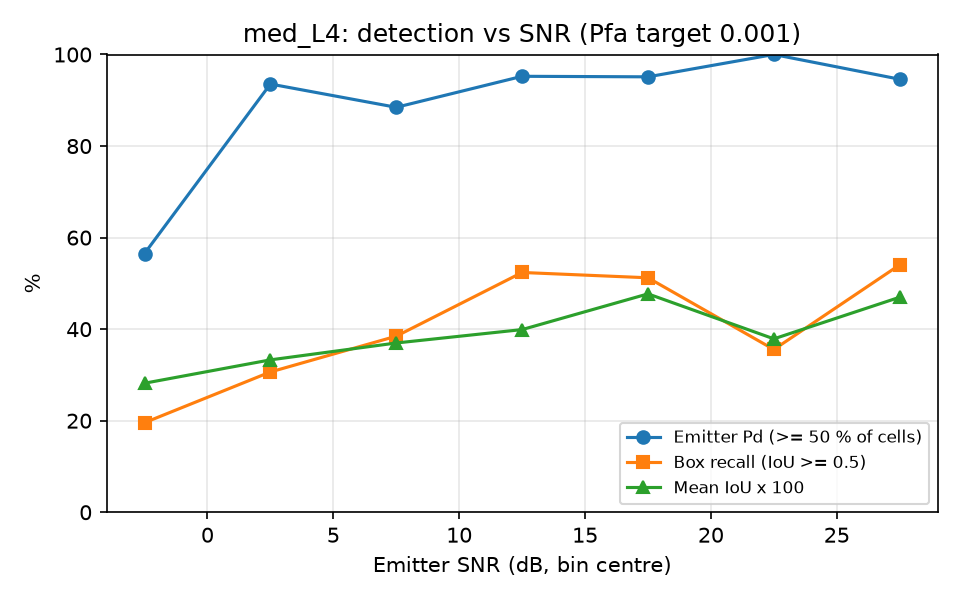

Source data for this figure (header and first rows):
snr_lo, snr_hi, n, emitter_pd, box_recall, mean_iou
-5, 0, 46, 0.5652, 0.1957, 0.2819
0, 5, 62, 0.9355, 0.3065, 0.3329
5, 10, 52, 0.8846, 0.3846, 0.3698
10, 15, 42, 0.9524, 0.5238, 0.3991
15, 20, 41, 0.9512, 0.5122, 0.4771
20, 25, 45, 1, 0.3556, 0.3788
25, 30, 37, 0.9459, 0.5405, 0.4698
